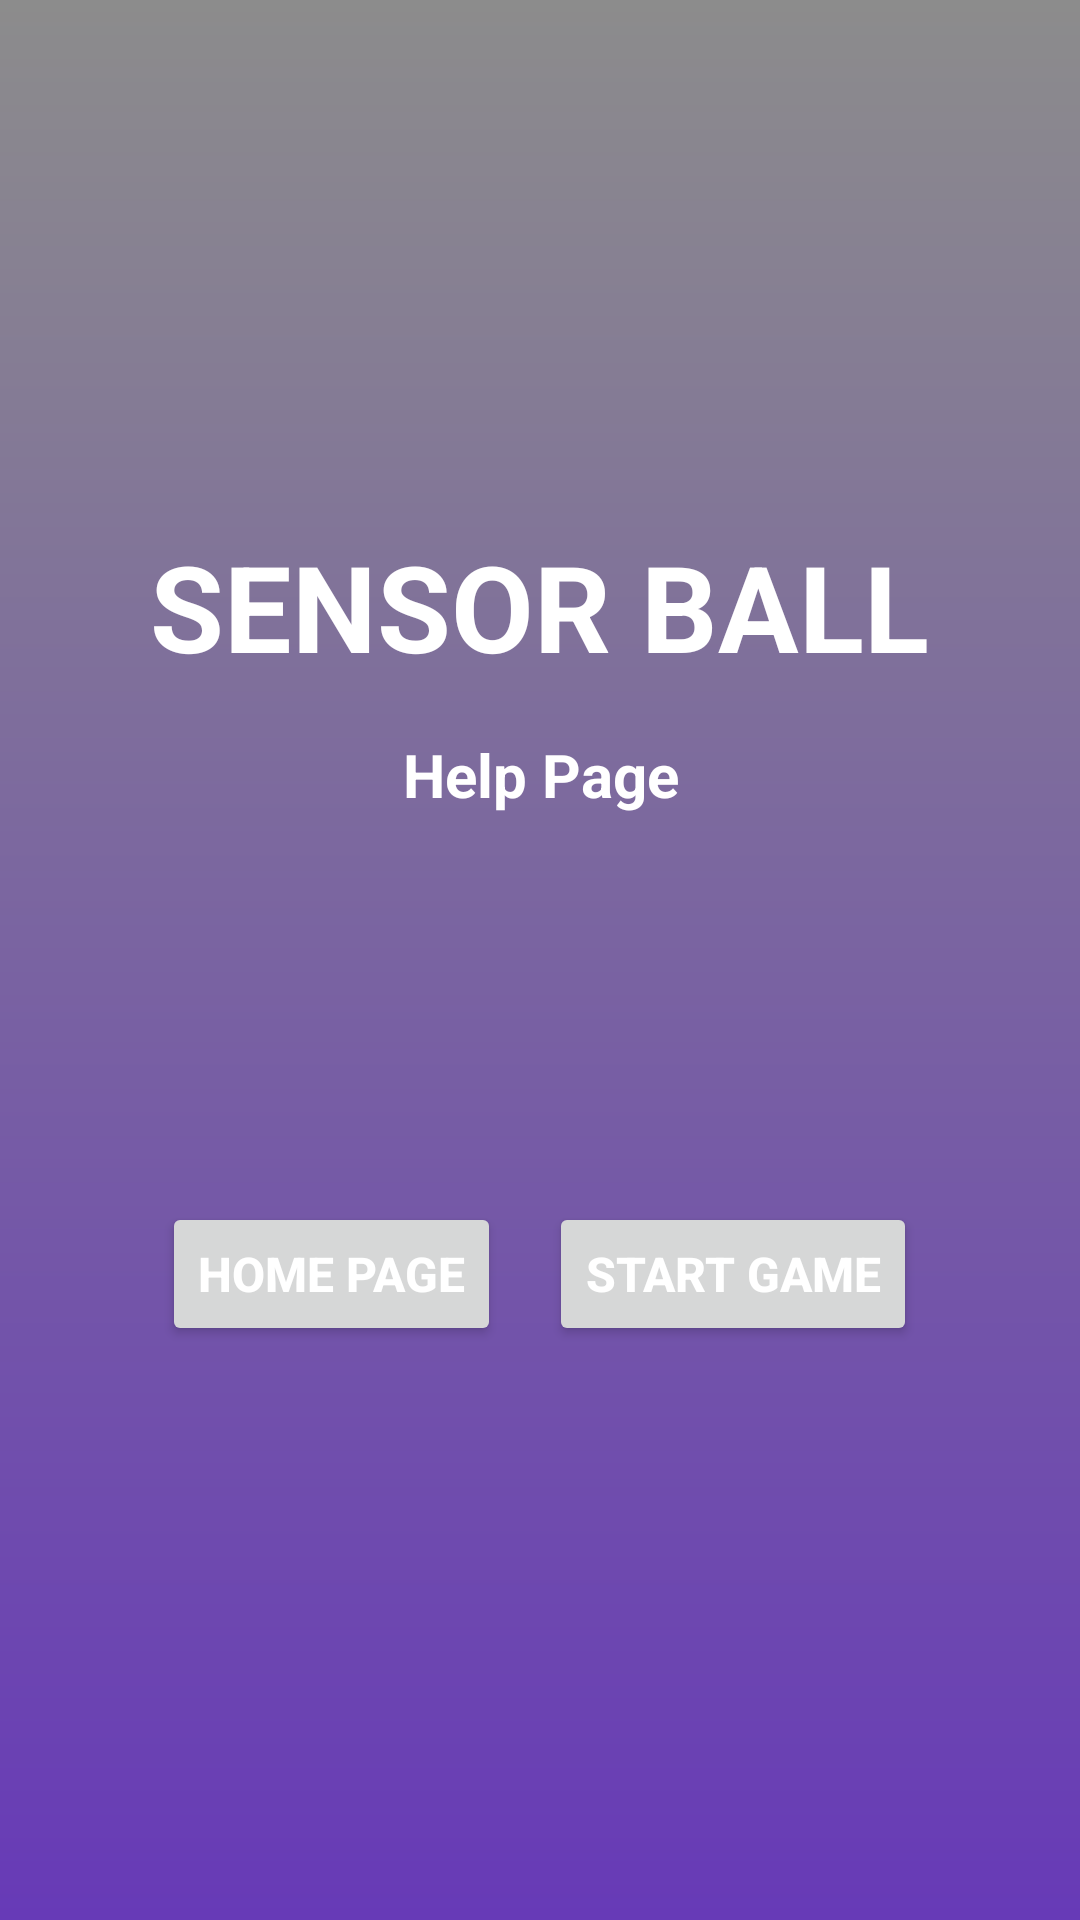

This screen was rendered from an Android layout file. Write that file and the resources it references.
<!-- AndroidManifest.xml: application theme Theme.BallGame -->
<!-- res/layout/activity_help.xml -->
<?xml version="1.0" encoding="utf-8"?>
<LinearLayout xmlns:android="http://schemas.android.com/apk/res/android"
    android:layout_width="match_parent"
    android:layout_height="match_parent"
    android:gravity="center"
    android:orientation="vertical"
    android:background="@drawable/gradient_background"> 

    
    <TextView
        android:id="@+id/help_title"
        android:layout_width="wrap_content"
        android:layout_height="wrap_content"
        android:text="SENSOR BALL"
        android:textSize="40sp"
        android:textStyle="bold"
        android:layout_marginBottom="16dp"
        android:textColor="#FFFFFF"
        android:gravity="center"/>

    
    <TextView
        android:id="@+id/help_title_below"
        android:layout_width="wrap_content"
        android:layout_height="wrap_content"
        android:text="Help Page"
        android:textSize="20sp"
        android:textStyle="bold"
        android:layout_marginBottom="16dp"
        android:textColor="#FFFFFF"
        android:gravity="center"/>

    
    <TextView
        android:id="@+id/gameplay_info"
        android:layout_width="wrap_content"
        android:layout_height="wrap_content"
        android:textSize="16sp"
        android:layout_marginBottom="16dp"
        android:textColor="#FFFFFF"
        android:gravity="center"/>

    
    <TextView
        android:id="@+id/sensor_info_title"
        android:layout_width="wrap_content"
        android:layout_height="wrap_content"
        android:textSize="16sp"
        android:layout_marginBottom="16dp"
        android:textColor="#FFFFFF"
        android:gravity="center"/>

    
    <TextView
        android:id="@+id/sensor_info_title_feel"
        android:layout_width="wrap_content"
        android:layout_height="wrap_content"
        android:textSize="16sp"
        android:textStyle="bold"
        android:layout_marginBottom="16dp"
        android:textColor="#FFFFFF"
        android:gravity="center"/>

    
    <LinearLayout
        android:layout_width="match_parent"
        android:layout_height="wrap_content"
        android:orientation="horizontal"
        android:gravity="center_horizontal"
        android:textColor="#FFFFFF">

        
        <Button
            android:id="@+id/home_button"
            android:layout_width="wrap_content"
            android:layout_height="wrap_content"
            android:textSize="16sp"
            android:layout_margin="8dp"
            android:textColor="#FFFFFF"
            android:textStyle="bold"
            android:text="HOME PAGE"
            android:layout_gravity="center_horizontal"
            android:layout_centerHorizontal="true"/>

        
        <Button
            android:id="@+id/start_game_button"
            android:layout_width="wrap_content"
            android:layout_height="wrap_content"
            android:textSize="16sp"
            android:layout_margin="8dp"
            android:textColor="#FFFFFF"
            android:textStyle="bold"
            android:text="START GAME"
            android:layout_gravity="center_horizontal"
            android:layout_centerHorizontal="true"/>

    
    </LinearLayout>

</LinearLayout>
<!-- resources referenced by this layout -->
<resources>
  <!-- drawable gradient_background (drawable) -->
  <shape xmlns:android="http://schemas.android.com/apk/res/android"
      android:shape="rectangle">
      <gradient android:startColor="#673AB7"
          android:endColor="#8C8C8C"
          android:type="linear"
          android:angle="90"/>
  </shape>
  <style name="Theme.BallGame" parent="Theme.MaterialComponents.DayNight.DarkActionBar">
          
          <item name="colorPrimary">@color/purple_500</item>
          <item name="colorPrimaryVariant">@color/purple_700</item>
          <item name="colorOnPrimary">@color/white</item>
          
          <item name="colorSecondary">@color/teal_200</item>
          <item name="colorSecondaryVariant">@color/teal_700</item>
          <item name="colorOnSecondary">@color/black</item>
          
          <item name="android:statusBarColor">?attr/colorPrimaryVariant</item>
          
      </style>
  <!-- not gathered from this repository: default colours our renderer supplied (Android Studio template values) -->
  <color name="purple_500">#FF6200EE</color>
  <color name="purple_700">#FF3700B3</color>
  <color name="teal_200">#FF03DAC5</color>
  <color name="teal_700">#FF018786</color>
  <color name="black">#FF000000</color>
  <color name="white">#FFFFFFFF</color>
</resources>
